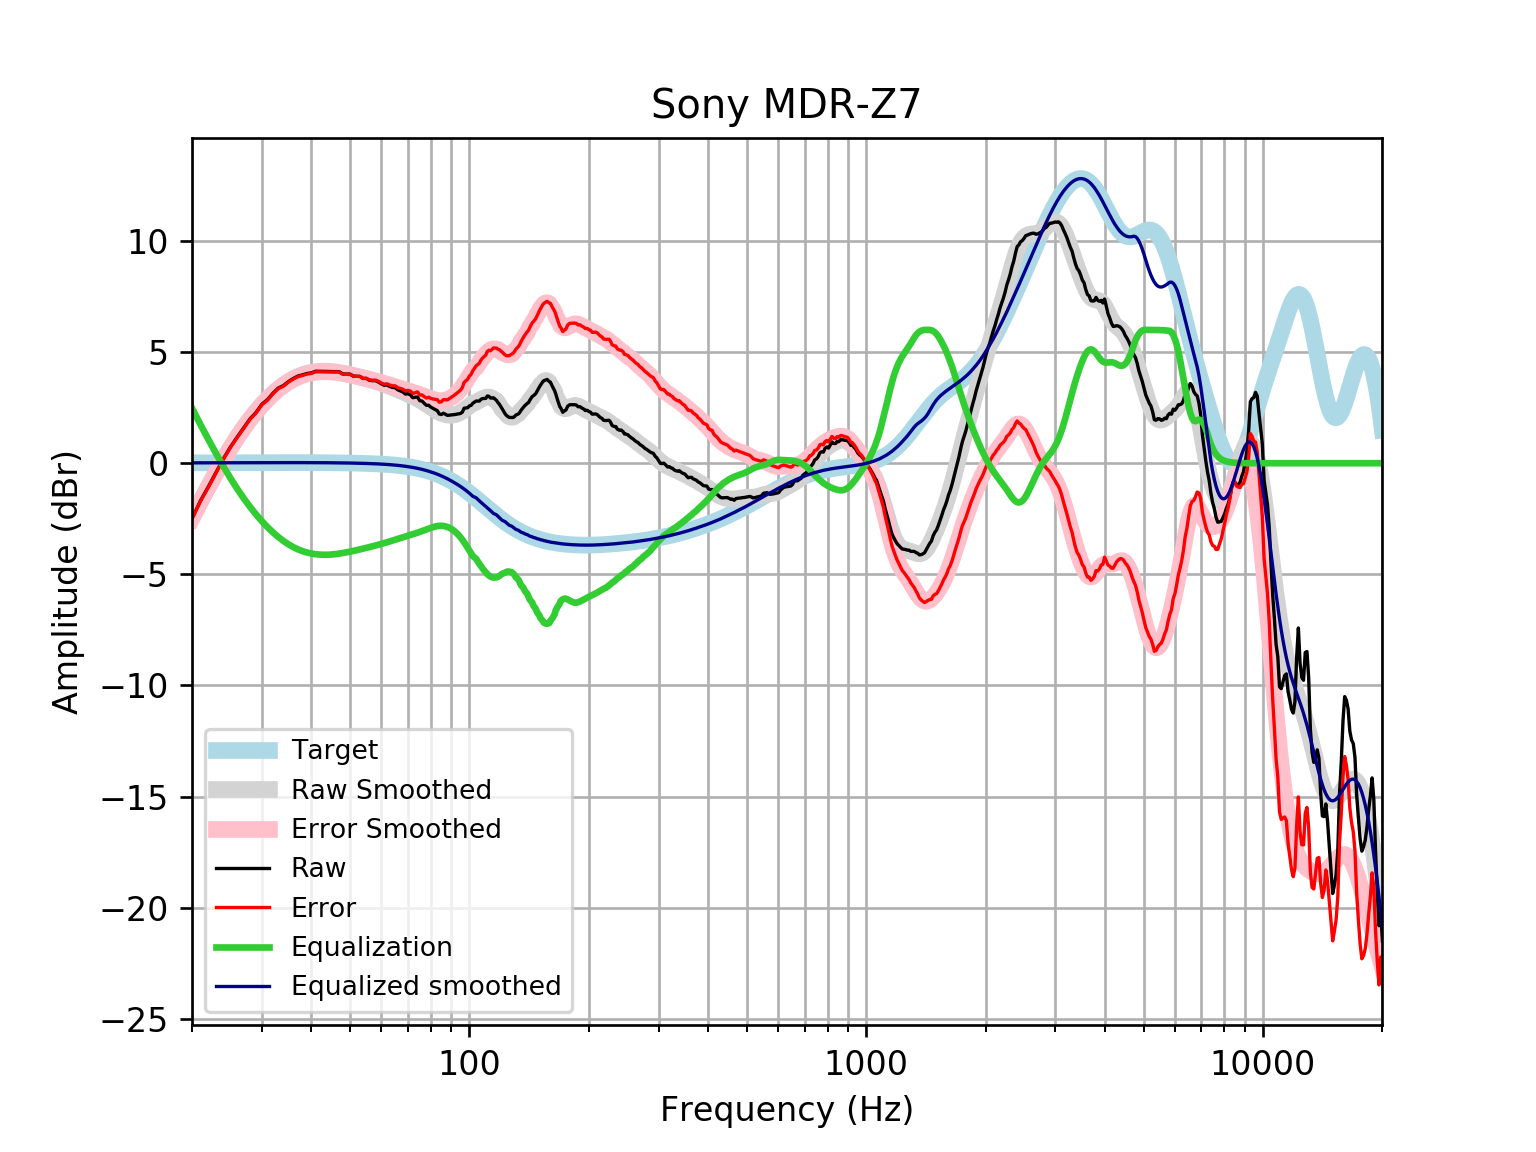

The table this chart was drawn from, first rows:
frequency, raw, error, smoothed, error_smoothed, equalization, equalized_raw, equalized_smoothed, target
20, -2.49, -2.506, -2.461, -2.478, 2.478, -0.01221, 0.01646, 0.01648
21, -1.696, -1.714, -1.728, -1.745, 1.745, 0.04927, 0.01765, 0.01765
22, -1.05, -1.069, -1.045, -1.064, 1.064, 0.01375, 0.01877, 0.01876
23, -0.4115, -0.4313, -0.4136, -0.4334, 0.4334, 0.02194, 0.01984, 0.01983
24, 0.2025, 0.1817, 0.1673, 0.1465, -0.1465, 0.05604, 0.02085, 0.02084
25, 0.7323, 0.7105, 0.6954, 0.6736, -0.6736, 0.05876, 0.02181, 0.02179
26, 1.179, 1.156, 1.173, 1.15, -1.15, 0.0284, 0.02271, 0.02269
27, 1.593, 1.57, 1.602, 1.579, -1.579, 0.0149, 0.02355, 0.02353
28, 1.995, 1.971, 1.986, 1.962, -1.962, 0.03354, 0.02433, 0.02431
29, 2.285, 2.26, 2.329, 2.304, -2.304, -0.01815, 0.02504, 0.02502
30, 2.656, 2.63, 2.633, 2.608, -2.608, 0.04819, 0.02567, 0.02566
31, 2.864, 2.837, 2.903, 2.877, -2.877, -0.01315, 0.02623, 0.02622
32, 3.152, 3.125, 3.14, 3.114, -3.114, 0.03798, 0.02668, 0.02668
33, 3.384, 3.357, 3.347, 3.32, -3.32, 0.06323, 0.02704, 0.02704
34, 3.493, 3.466, 3.526, 3.498, -3.498, -0.004967, 0.02728, 0.02728
35, 3.675, 3.648, 3.677, 3.649, -3.649, 0.02583, 0.0274, 0.0274
36, 3.814, 3.787, 3.802, 3.775, -3.775, 0.0392, 0.02739, 0.02739
37, 3.924, 3.897, 3.904, 3.877, -3.877, 0.04687, 0.02723, 0.02723
38, 3.977, 3.95, 3.985, 3.958, -3.958, 0.01929, 0.02691, 0.02692
39, 4.038, 4.011, 4.046, 4.019, -4.019, 0.01863, 0.02643, 0.02644
40, 4.067, 4.041, 4.09, 4.064, -4.064, 0.002763, 0.02578, 0.02579
41, 4.14, 4.115, 4.12, 4.095, -4.095, 0.0456, 0.02495, 0.02496
42, 4.137, 4.113, 4.136, 4.112, -4.112, 0.0244, 0.02393, 0.02393
43, 4.132, 4.109, 4.142, 4.119, -4.119, 0.01262, 0.02272, 0.02272
44, 4.127, 4.106, 4.138, 4.117, -4.117, 0.00997, 0.0213, 0.0213
45, 4.123, 4.103, 4.127, 4.107, -4.107, 0.01593, 0.01968, 0.01967
46, 4.119, 4.102, 4.108, 4.09, -4.09, 0.02949, 0.01785, 0.01783
47, 4.117, 4.101, 4.083, 4.067, -4.067, 0.04926, 0.01579, 0.01577
48, 4.014, 4, 4.054, 4.041, -4.041, -0.02681, 0.0135, 0.01347
49, 4.012, 4.001, 4.022, 4.011, -4.011, 0.0012, 0.01097, 0.01094
50, 4.011, 4.003, 3.987, 3.979, -3.979, 0.03185, 0.008186, 0.008144
51, 3.922, 3.917, 3.951, 3.946, -3.946, -0.0235, 0.005126, 0.00508
52, 3.91, 3.909, 3.914, 3.912, -3.912, -0.001657, 0.001774, 0.001724
53, 3.906, 3.908, 3.876, 3.878, -3.878, 0.02813, -0.001894, -0.001946
54, 3.812, 3.818, 3.838, 3.843, -3.843, -0.03093, -0.005905, -0.005958
55, 3.814, 3.824, 3.799, 3.809, -3.809, 0.00493, -0.01029, -0.01034
56, 3.732, 3.747, 3.759, 3.774, -3.774, -0.04231, -0.01508, -0.01514
57, 3.714, 3.734, 3.718, 3.739, -3.739, -0.02454, -0.02033, -0.02038
58, 3.714, 3.74, 3.677, 3.703, -3.703, 0.01118, -0.02607, -0.02611
59, 3.651, 3.683, 3.635, 3.667, -3.667, -0.01623, -0.03234, -0.03238
60, 3.572, 3.611, 3.592, 3.631, -3.631, -0.05906, -0.03921, -0.03925
61, 3.509, 3.556, 3.548, 3.594, -3.594, -0.08549, -0.04672, -0.04675
62, 3.519, 3.574, 3.503, 3.558, -3.558, -0.03841, -0.05494, -0.05496
63, 3.453, 3.517, 3.456, 3.52, -3.52, -0.06689, -0.06392, -0.06393
64, 3.41, 3.484, 3.409, 3.483, -3.483, -0.07246, -0.07372, -0.07373
65, 3.399, 3.483, 3.36, 3.444, -3.444, -0.04539, -0.0844, -0.08441
66, 3.304, 3.4, 3.31, 3.406, -3.406, -0.1015, -0.09604, -0.09603
67, 3.256, 3.364, 3.259, 3.368, -3.368, -0.1124, -0.1087, -0.1087
68, 3.207, 3.329, 3.209, 3.331, -3.331, -0.1247, -0.1224, -0.1224
69, 3.113, 3.25, 3.158, 3.296, -3.296, -0.1831, -0.1372, -0.1372
70, 3.125, 3.278, 3.108, 3.262, -3.262, -0.1366, -0.1533, -0.1533
71, 3.08, 3.251, 3.058, 3.228, -3.228, -0.1481, -0.1706, -0.1706
72, 2.947, 3.136, 3.006, 3.196, -3.196, -0.249, -0.1892, -0.1892
73, 2.968, 3.177, 2.953, 3.162, -3.162, -0.1941, -0.2092, -0.2092
74, 2.98, 3.21, 2.897, 3.128, -3.128, -0.1481, -0.2306, -0.2305
75, 2.812, 3.065, 2.839, 3.092, -3.092, -0.2799, -0.2535, -0.2534
76, 2.796, 3.074, 2.777, 3.055, -3.055, -0.2584, -0.2778, -0.2778
77, 2.692, 2.996, 2.713, 3.017, -3.017, -0.3249, -0.3037, -0.3037
78, 2.603, 2.934, 2.648, 2.979, -2.979, -0.3761, -0.3312, -0.3312
79, 2.608, 2.968, 2.581, 2.942, -2.942, -0.3339, -0.3604, -0.3603
... 553 more rows
